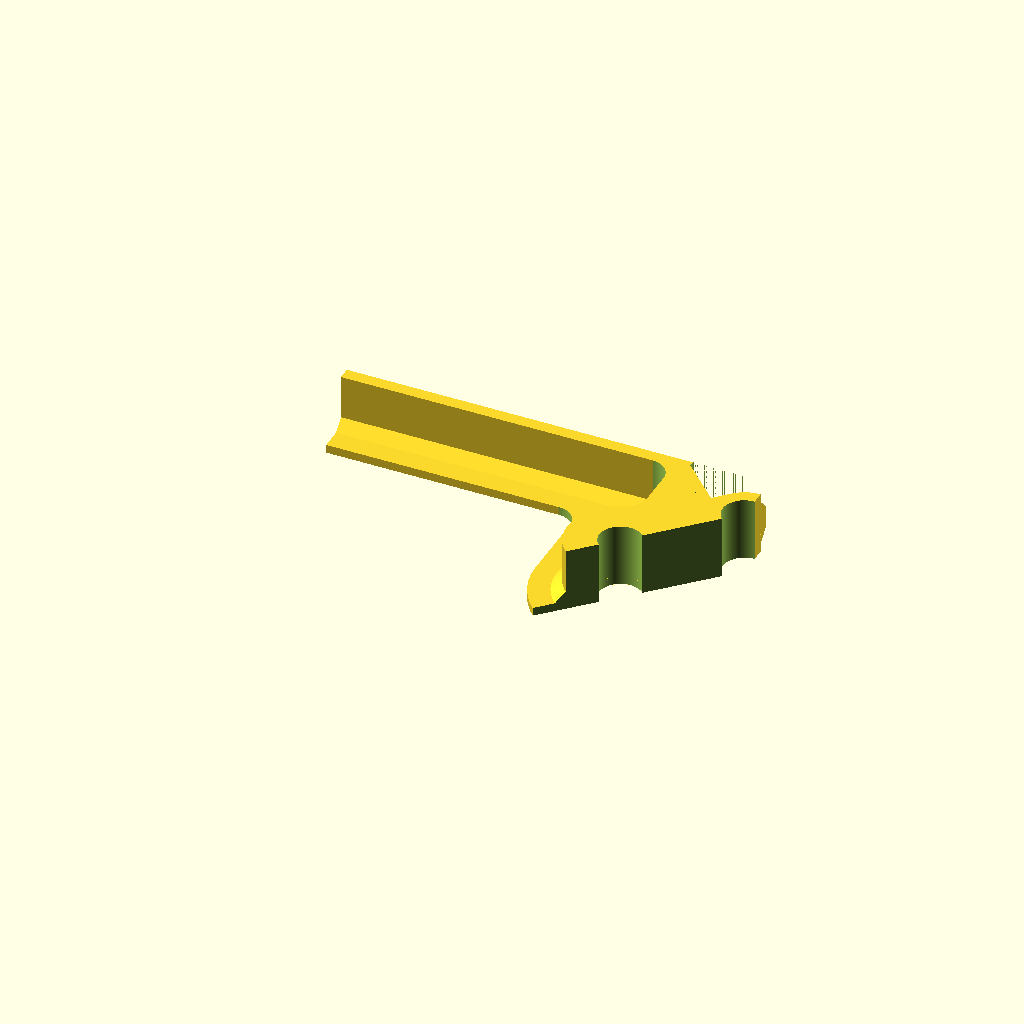
Cell 1 — every parameter at its default value.
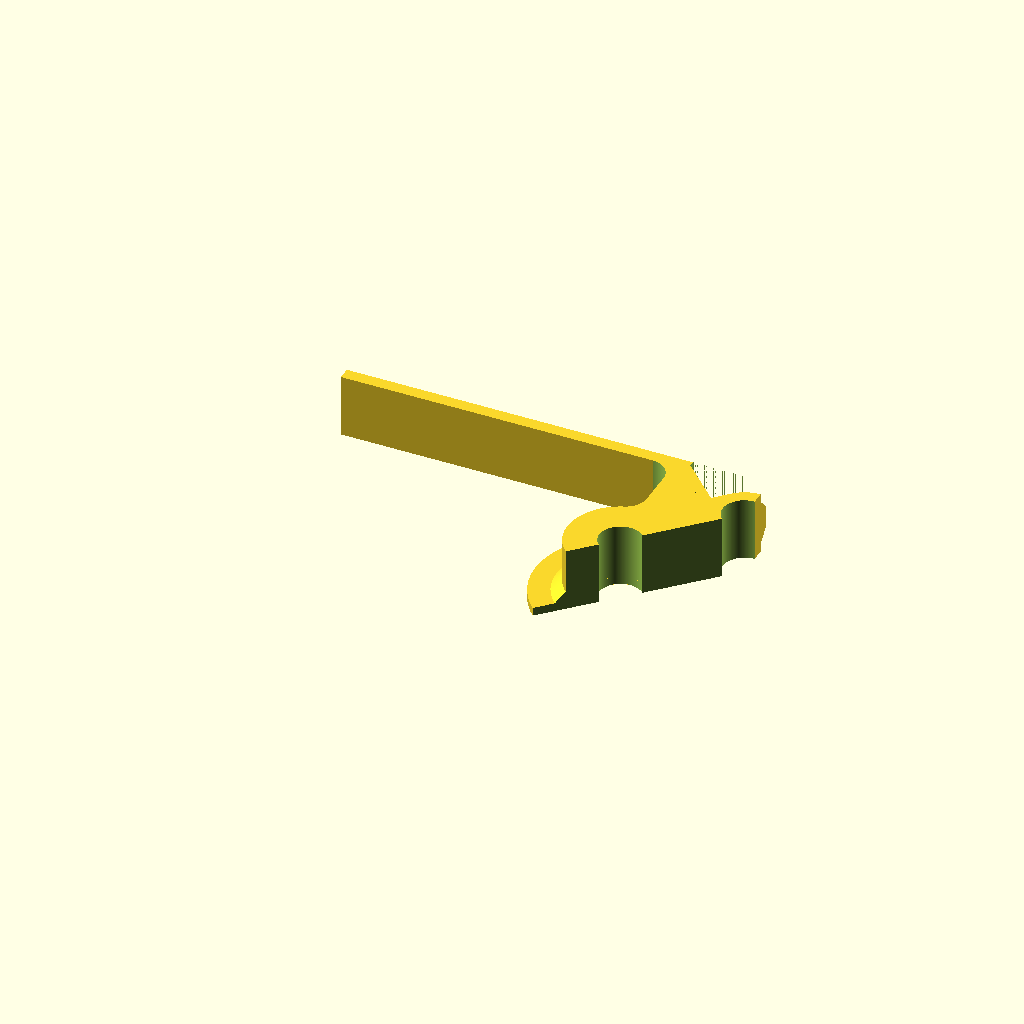
Cell 2 — make_web set to false, the other parameters unchanged.
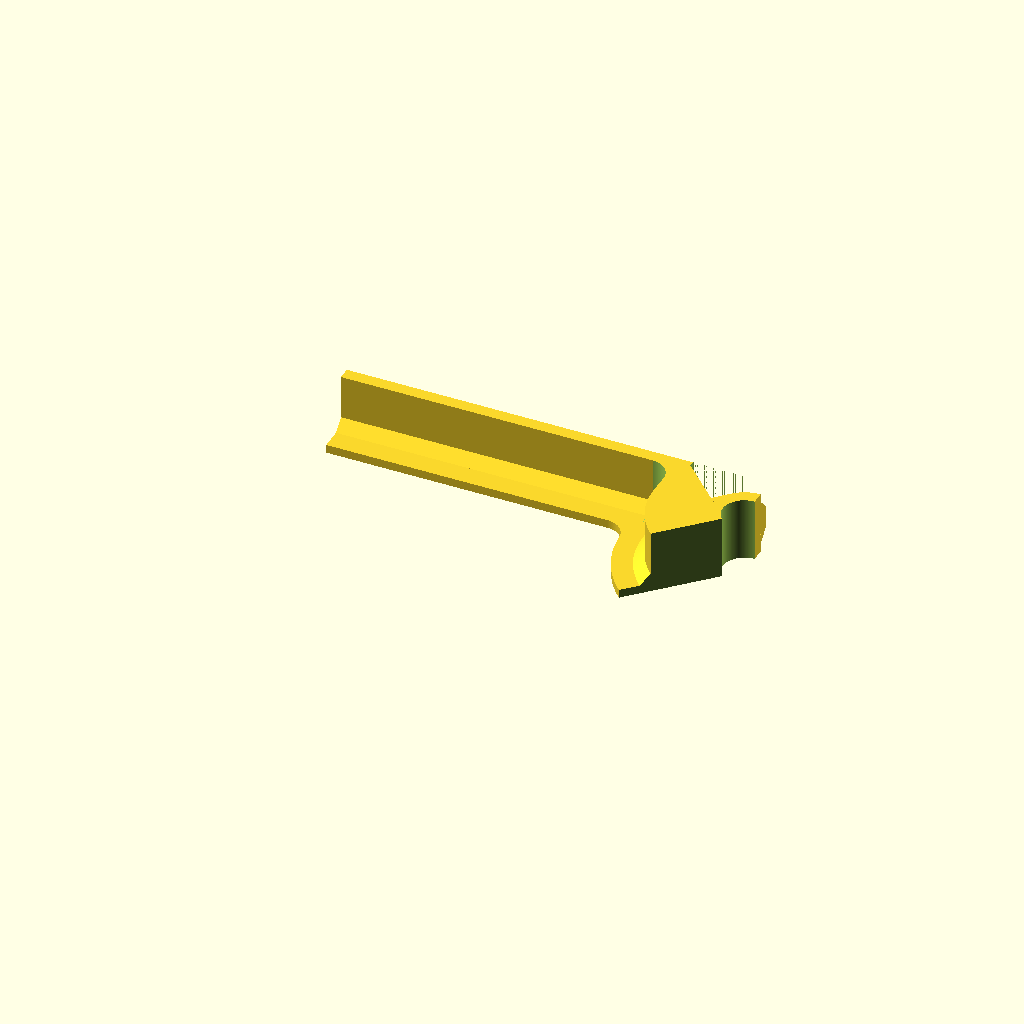
Cell 3 — is_interconnect set to true, the other parameters unchanged.
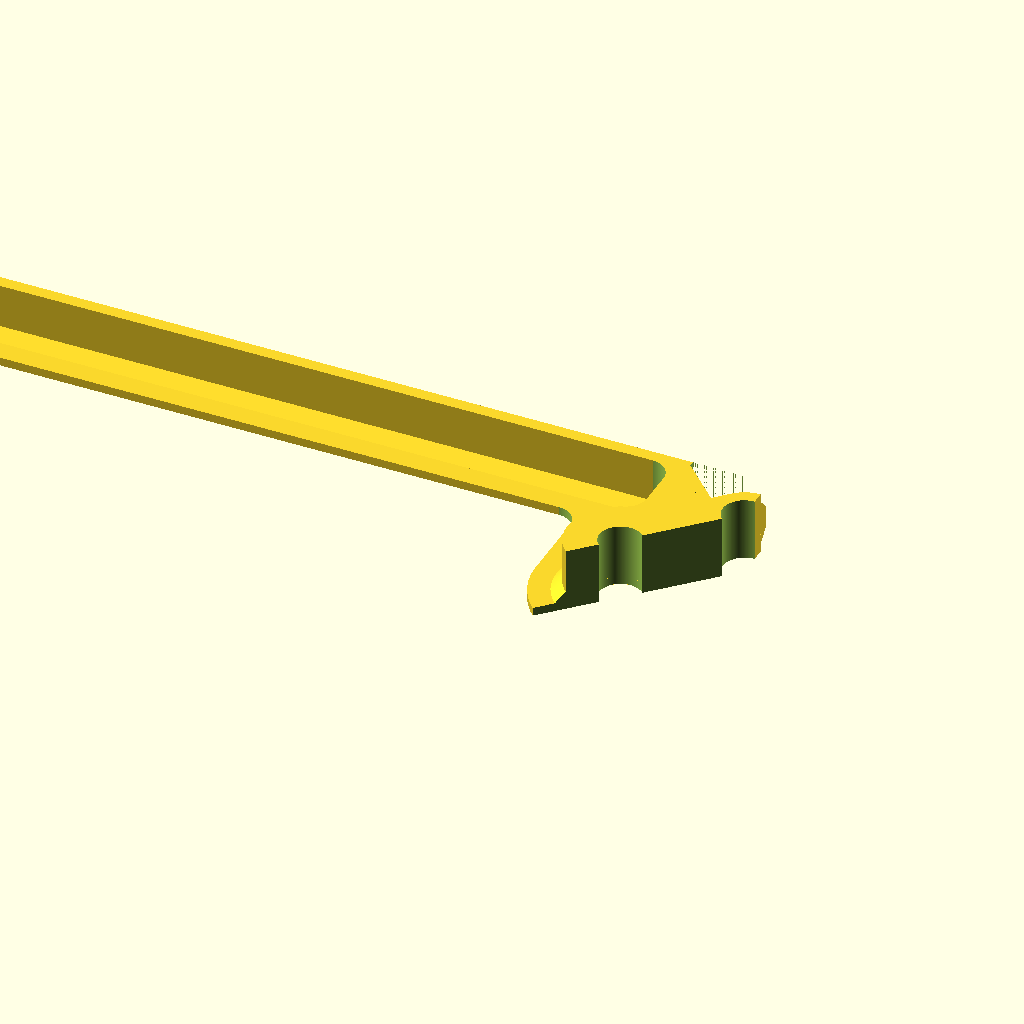
Cell 4 — unit_width set to 200, the other parameters unchanged.
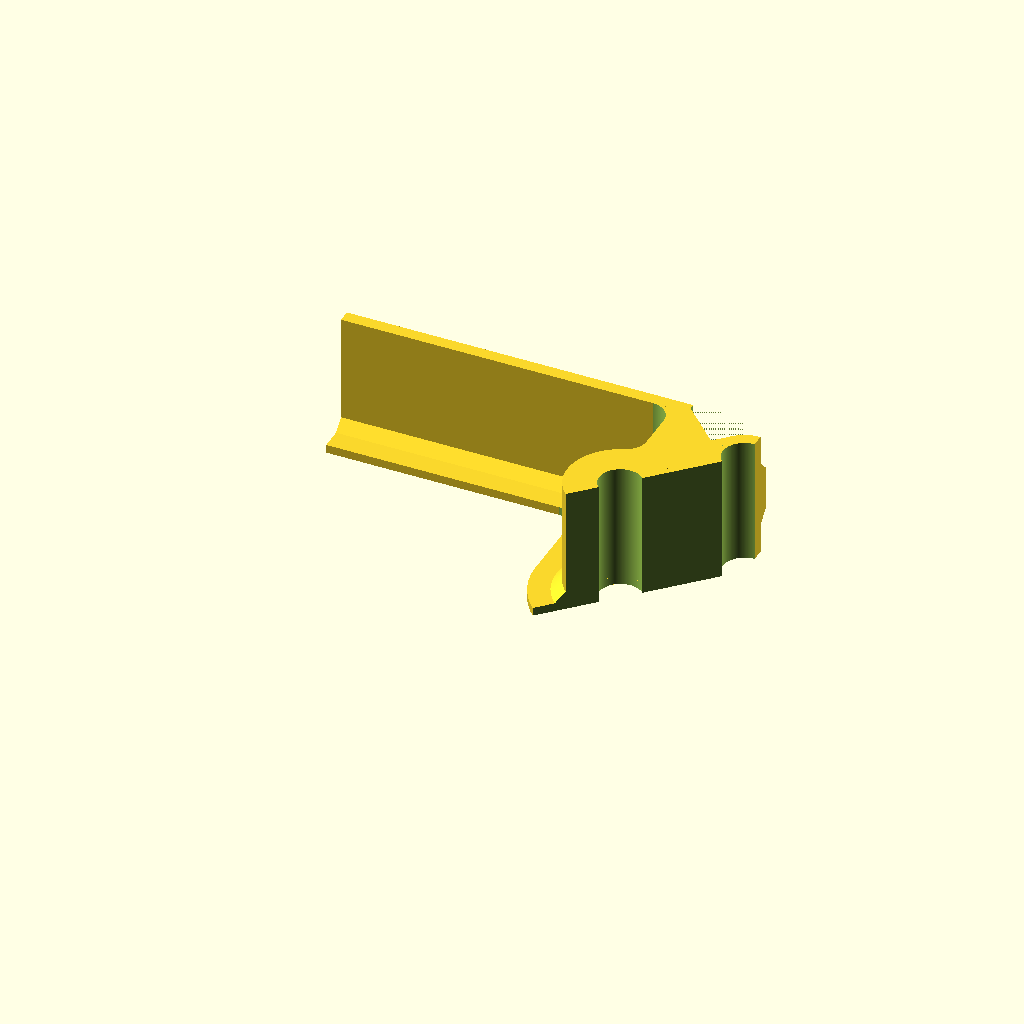
Cell 5: the same model with bulkhead_thickness = 12.
One fixed orthographic camera (rotation 55°, 0°, 25°; colour scheme Cornfield) for every cell.
Source of the model, src/Fuselage/freecad/ref_bulkhead_section.scad:
// bulkhead_section as a whole -- the reference that binds ref_bulkhead_cuts.scad.
//
// That file transcribes cut tools the source builds inline, so on its own it proves only
// that the port matches the transcription. This one goes through the real module, where a
// transcription error shows up as a volume divergence.
//
// make_web = true, is_interconnect = false, is_cowling = false: the one octant of an
// ordinary bulkhead, which is what every ported module here was checked against.
//
// Derived parameters for U=1.0 end_bolt 3/16in. Note greeble_thickness and
// greeble_nub_thickness are 1.2, not the hand driver's 0.8.
$fa=1;
$fs=0.05;

use <../scad/fuselage_bulkhead_geometry.scad>

make_web = true;
is_interconnect = false;
is_cowling = false;
unit_width = 100.0;
bulkhead_thickness = 6;
corner_radius = 10.0;
panel_thickness = 4.7625;
panel_offset = 2.5;
panel_overlap = 4.7625;
panel_tolerance = 0.1;
longeron_radius = 2.0;
longeron_tolerance = 0.05;
bolt_hole_radius = 2.0;
bolt_thickness = 3.0;
bolt_offset = 8.0;
greeble_opening_angle = 35.0;
greeble_thickness = 1.2;
greeble_nub_thickness = 1.2;
plate_thickness = 0.8;
web_fillet_radius = 2.0;
web_width = 3.0;
flange_fillet_radius = 2.0;
flange_thickness = 1.2;
flange_chamfer = 1.0;
cowl_flange_height = 0.0;         // unused at is_cowling = false, but the sweep's value
cowl_flange_tolerance = 0.0;
extrusion_width = 0.6;

bulkhead_section(make_web, is_interconnect, is_cowling, unit_width, bulkhead_thickness,
                 corner_radius, panel_thickness, panel_offset, panel_overlap,
                 panel_tolerance, longeron_radius, longeron_tolerance, bolt_hole_radius,
                 bolt_thickness, bolt_offset, greeble_opening_angle, greeble_thickness,
                 greeble_nub_thickness, plate_thickness, web_fillet_radius, web_width,
                 flange_fillet_radius, flange_thickness, flange_chamfer,
                 cowl_flange_height, cowl_flange_tolerance, extrusion_width);
Customizer parameters (derived from the source; name, type, default, range or options):
make_web: bool, default true
is_interconnect: bool, default false
is_cowling: bool, default false
unit_width: number, default 100
bulkhead_thickness: number, default 6
corner_radius: number, default 10
panel_thickness: number, default 4.7625
panel_offset: number, default 2.5
panel_overlap: number, default 4.7625
panel_tolerance: number, default 0.1
longeron_radius: number, default 2
longeron_tolerance: number, default 0.05
bolt_hole_radius: number, default 2
bolt_thickness: number, default 3
bolt_offset: number, default 8
greeble_opening_angle: number, default 35
greeble_thickness: number, default 1.2
greeble_nub_thickness: number, default 1.2
plate_thickness: number, default 0.8
web_fillet_radius: number, default 2
web_width: number, default 3
flange_fillet_radius: number, default 2
flange_thickness: number, default 1.2
flange_chamfer: number, default 1
cowl_flange_height: number, default 0
cowl_flange_tolerance: number, default 0
extrusion_width: number, default 0.6
